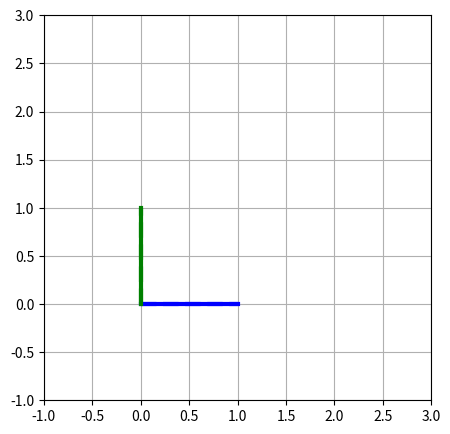
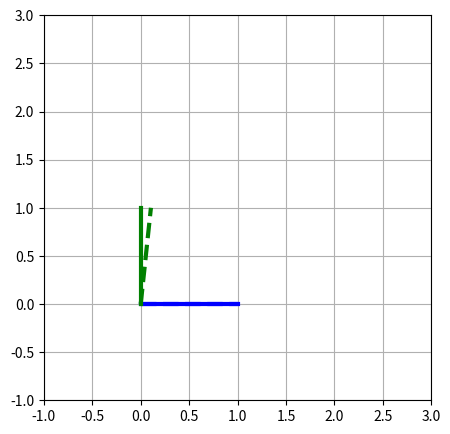
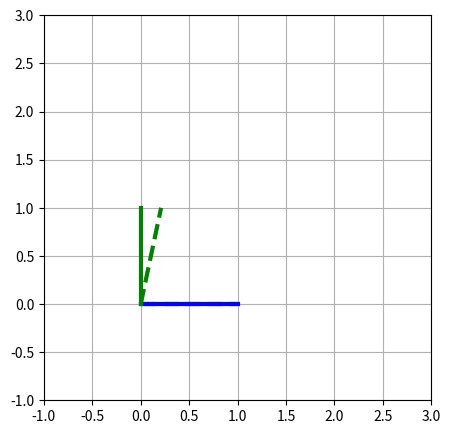
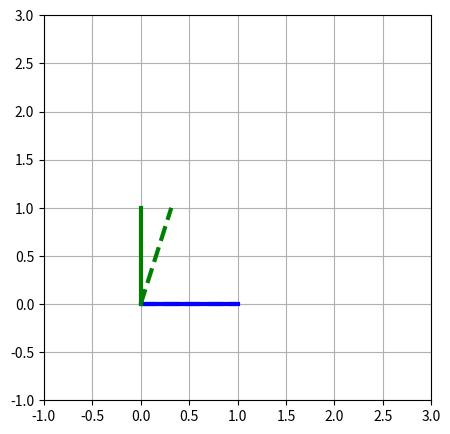
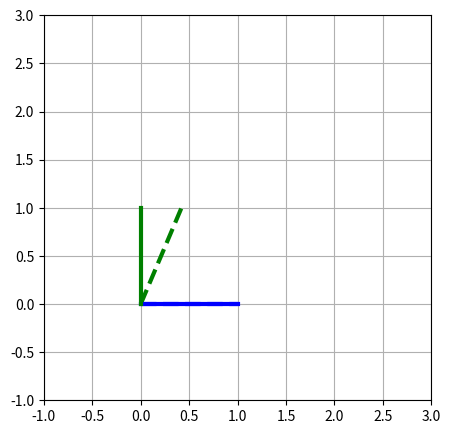
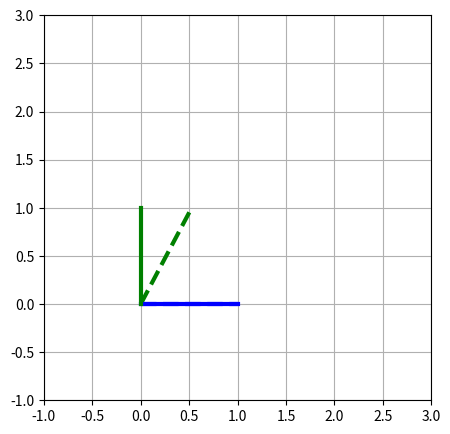
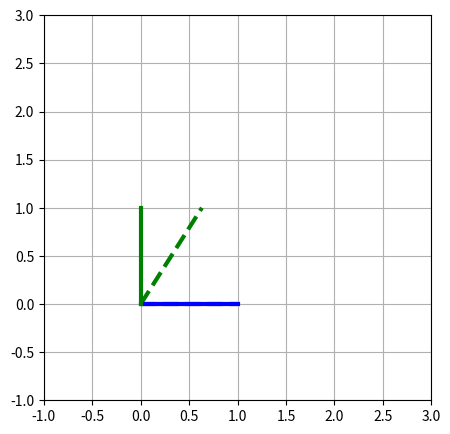
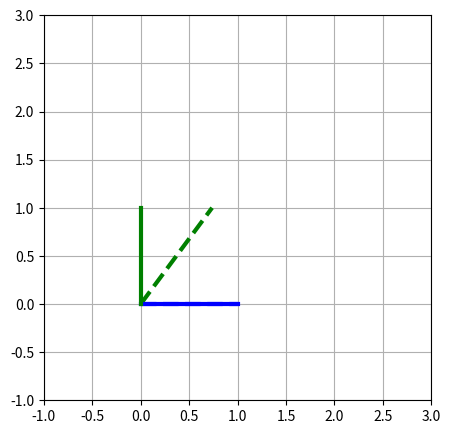
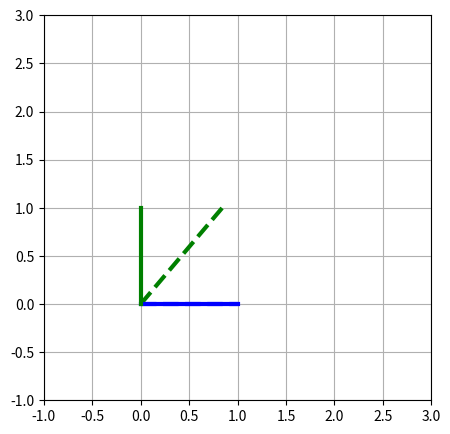
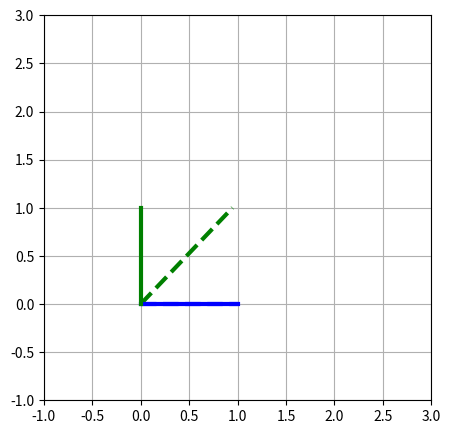
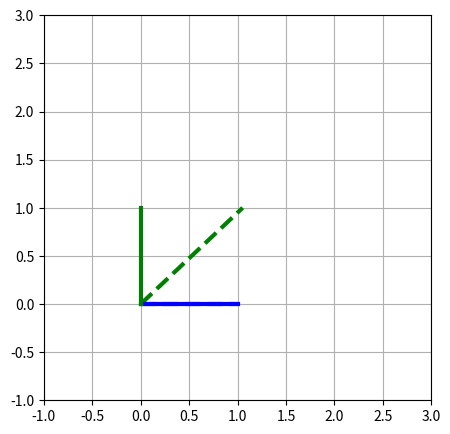
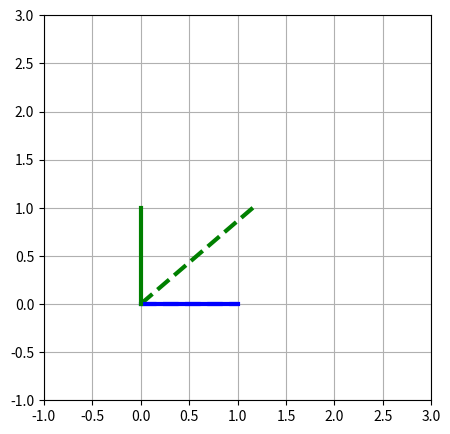
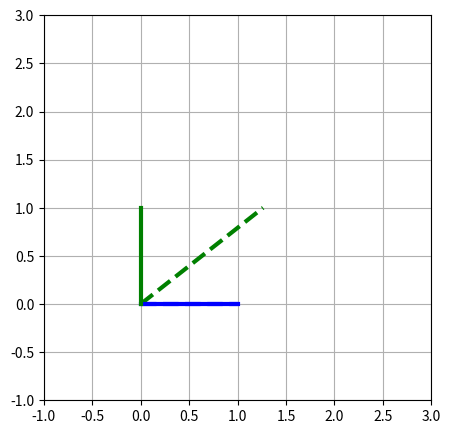
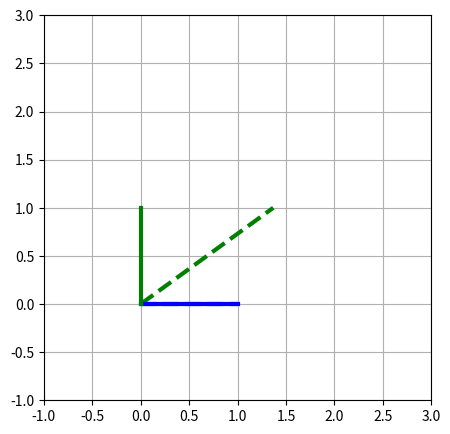
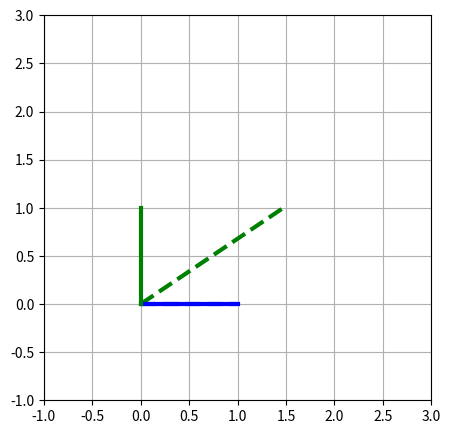
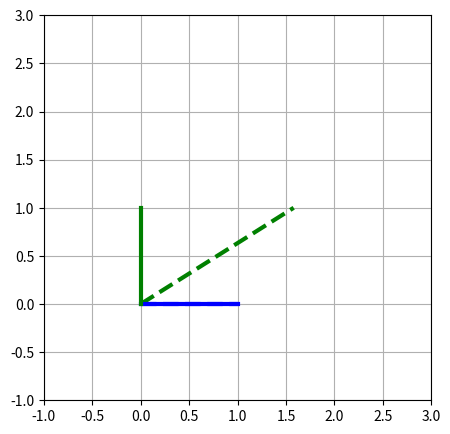

Generate these figures, in order, with matplotlib:
import numpy as np
import matplotlib.pyplot as plt
import pylab



x1 = np.array([1,0])
x2 = np.array([0,1])

shear = np.linspace(0.0,2.0,20)
for i,s in enumerate(shear):
    A = np.array([[1,0],[s,1]]).transpose()
    b1 = np.dot(A,x1)
    b2 = np.dot(A,x2)


    fig = pylab.figure(figsize=(5,5))
    ax = pylab.subplot(111)

    ax.plot([0,b1[0]],[0,b1[1]],lw=3.0,color='b',ls='--')
    ax.plot([0,b2[0]],[0,b2[1]],lw=3.0,color='g',ls='--')
    ax.plot([0,x1[0]],[0,x1[1]],lw=3.0,color='b')
    ax.plot([0,x2[0]],[0,x2[1]],lw=3.0,color='g')


    ax.set_xlim(-1,3)
    ax.set_ylim(-1,3)
    ax.grid()
    pylab.savefig('figures\\shear_'+str(i)+'.png',dpi=300,format='png',bbox_inches='tight')
    #pylab.show()


x1 = np.array([0.25,1.1])
x2 = np.array([0.9,0.1])

scale = np.linspace(1.0,2.0,20)
for i,s in enumerate(shear):
    A = np.array([[s,0],[0,s]]).transpose()
    b1 = np.dot(A,x1)
    b2 = np.dot(A,x2)


    fig = pylab.figure(figsize=(5,5))
    ax = pylab.subplot(111)

    ax.plot([0,b1[0]],[0,b1[1]],lw=3.0,color='b',ls='--')
    ax.plot([0,b2[0]],[0,b2[1]],lw=3.0,color='g',ls='--')
    ax.plot([0,x1[0]],[0,x1[1]],lw=3.0,color='b')
    ax.plot([0,x2[0]],[0,x2[1]],lw=3.0,color='g')


    ax.set_xlim(-1,3)
    ax.set_ylim(-1,3)
    ax.grid()
    pylab.savefig('figures\\scale_'+str(i)+'.png',dpi=300,format='png',bbox_inches='tight')
    #pylab.show()